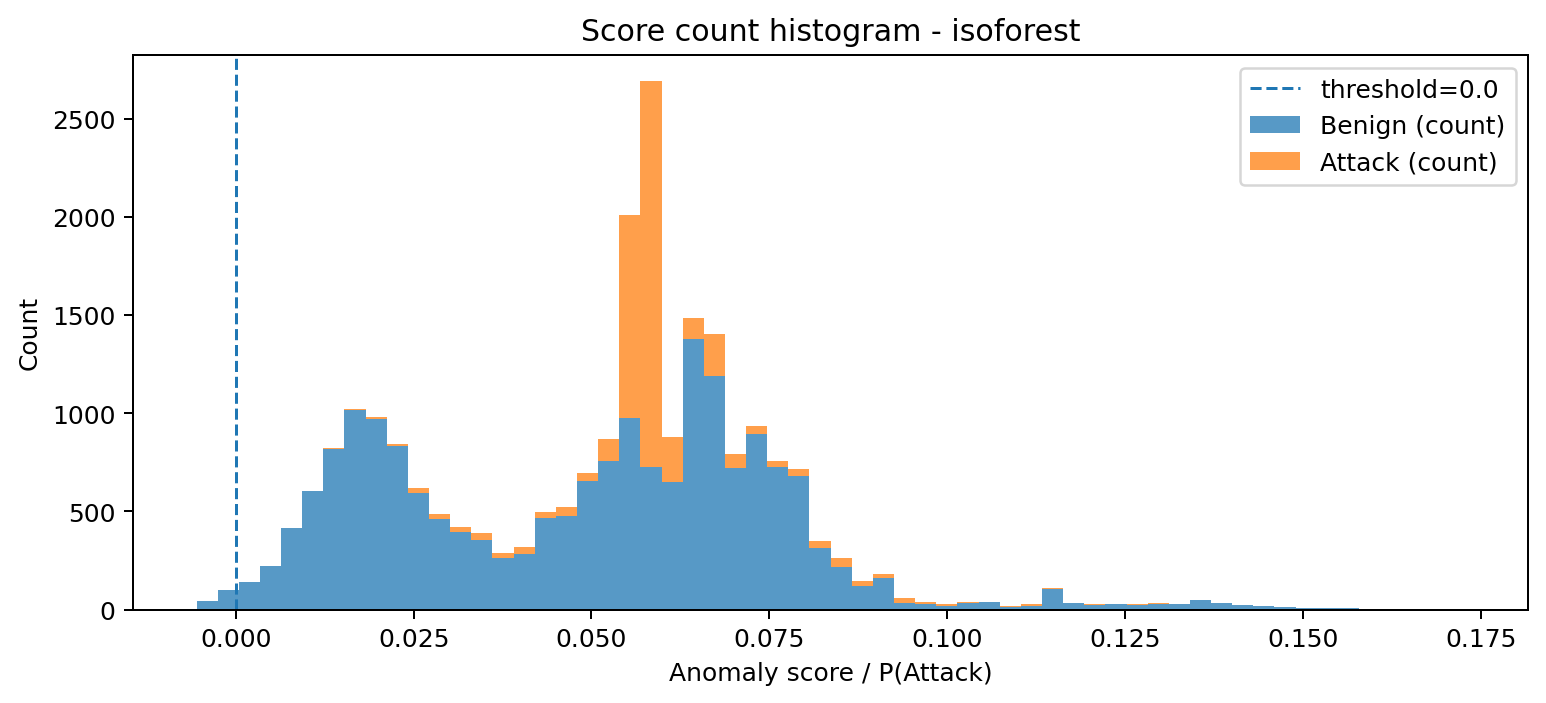

Data behind this chart, as committed beside it:
bin_left, bin_right, midpoint, count_benign, count_attack, count_total
-0.005525, -0.002553, -0.004039, 44, 0, 44
-0.002553, 0.0004182, -0.001068, 98, 0, 98
0.0004182, 0.00339, 0.001904, 141, 0, 141
0.00339, 0.006361, 0.004876, 221, 0, 221
0.006361, 0.009333, 0.007847, 416, 0, 416
0.009333, 0.0123, 0.01082, 603, 0, 603
0.0123, 0.01528, 0.01379, 820, 2, 822
0.01528, 0.01825, 0.01676, 1018, 6, 1024
0.01825, 0.02122, 0.01973, 969, 10, 979
0.02122, 0.02419, 0.0227, 831, 11, 842
0.02419, 0.02716, 0.02568, 593, 25, 618
0.02716, 0.03013, 0.02865, 462, 22, 484
0.03013, 0.03311, 0.03162, 393, 27, 420
0.03311, 0.03608, 0.03459, 355, 33, 388
0.03608, 0.03905, 0.03756, 264, 26, 290
0.03905, 0.04202, 0.04053, 282, 38, 320
0.04202, 0.04499, 0.04351, 468, 27, 495
0.04499, 0.04796, 0.04648, 476, 44, 520
0.04796, 0.05093, 0.04945, 655, 41, 696
0.05093, 0.05391, 0.05242, 756, 114, 870
0.05391, 0.05688, 0.05539, 974, 1034, 2008
0.05688, 0.05985, 0.05836, 725, 1965, 2690
0.05985, 0.06282, 0.06133, 652, 228, 880
0.06282, 0.06579, 0.06431, 1378, 106, 1484
0.06579, 0.06876, 0.06728, 1192, 213, 1405
0.06876, 0.07173, 0.07025, 721, 71, 792
0.07173, 0.07471, 0.07322, 895, 42, 937
0.07471, 0.07768, 0.07619, 725, 32, 757
0.07768, 0.08065, 0.07916, 680, 35, 715
0.08065, 0.08362, 0.08214, 311, 39, 350
0.08362, 0.08659, 0.08511, 219, 43, 262
0.08659, 0.08956, 0.08808, 119, 28, 147
0.08956, 0.09254, 0.09105, 160, 22, 182
0.09254, 0.09551, 0.09402, 35, 22, 57
0.09551, 0.09848, 0.09699, 26, 12, 38
0.09848, 0.1015, 0.09996, 16, 10, 26
0.1015, 0.1044, 0.1029, 33, 6, 39
0.1044, 0.1074, 0.1059, 39, 1, 40
0.1074, 0.1104, 0.1089, 14, 4, 18
0.1104, 0.1133, 0.1119, 16, 12, 28
0.1133, 0.1163, 0.1148, 103, 7, 110
0.1163, 0.1193, 0.1178, 31, 0, 31
0.1193, 0.1223, 0.1208, 24, 5, 29
0.1223, 0.1252, 0.1237, 30, 0, 30
0.1252, 0.1282, 0.1267, 25, 2, 27
0.1282, 0.1312, 0.1297, 30, 1, 31
0.1312, 0.1341, 0.1327, 30, 0, 30
0.1341, 0.1371, 0.1356, 46, 1, 47
0.1371, 0.1401, 0.1386, 31, 0, 31
0.1401, 0.1431, 0.1416, 23, 2, 25
0.1431, 0.146, 0.1445, 17, 0, 17
0.146, 0.149, 0.1475, 13, 0, 13
0.149, 0.152, 0.1505, 6, 0, 6
0.152, 0.1549, 0.1535, 6, 0, 6
0.1549, 0.1579, 0.1564, 7, 0, 7
0.1579, 0.1609, 0.1594, 2, 0, 2
0.1609, 0.1639, 0.1624, 2, 0, 2
0.1639, 0.1668, 0.1653, 3, 0, 3
0.1668, 0.1698, 0.1683, 2, 0, 2
0.1698, 0.1728, 0.1713, 1, 1, 2
